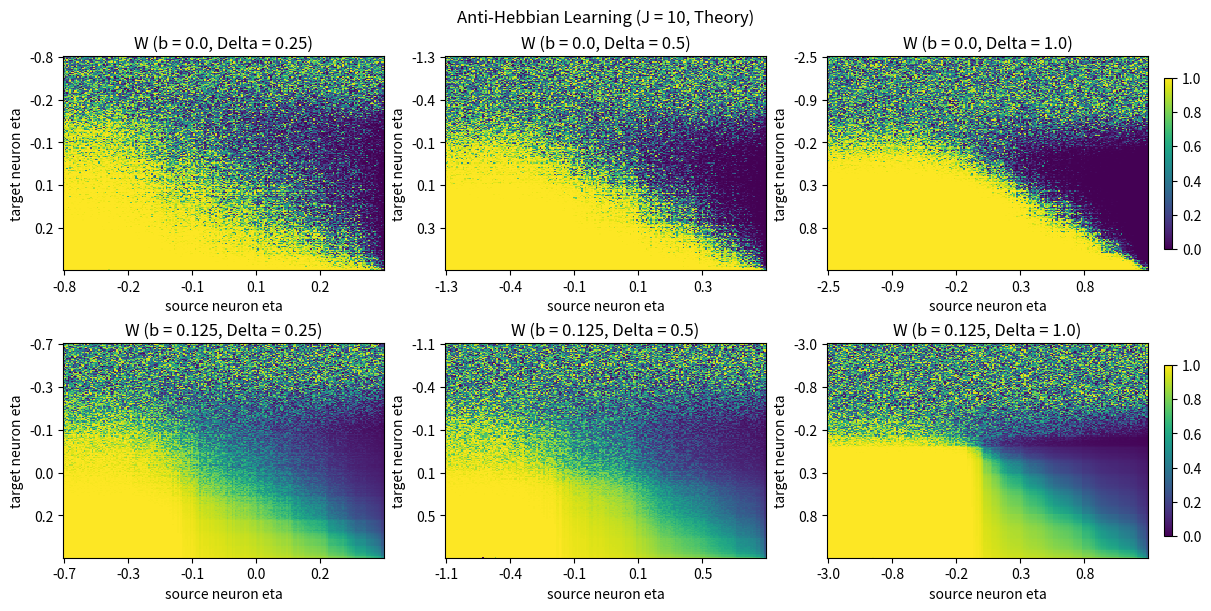

Source code (Python): (Note: this script raises an exception after producing the figure.)
import numpy as np
import matplotlib.pyplot as plt
from scipy.integrate import solve_ivp

def get_xy(fr_source: np.ndarray, fr_target: np.ndarray, condition: str) -> tuple:
    if condition == "hebbian":
        x = np.outer(fr_target, fr_source)
        y = np.repeat((fr_target**2).reshape(len(fr_target), 1), len(fr_source), axis=1)
    elif condition == "antihebbian":
        x = np.repeat((fr_source**2).reshape(len(fr_source), 1), len(fr_target), axis=1)
        y = np.outer(fr_target, fr_source)
    else:
        raise ValueError(f"Invalid condition: {condition}.")
    return x, y

def delta_w(w: np.ndarray, r0: np.ndarray, eta: np.ndarray, J: float, b: float, a: float, condition: str) -> np.ndarray:
    w = w.reshape(N, N)
    r1 = get_qif_fr(eta + J*np.dot(w, r0) / N)
    x, y = get_xy(r1, r1, condition=condition)
    return (a*(b*((1-w)*x - w*y) + (1-b)*(x-y)*(w-w**2))).flatten()

def get_w_solution(w0: np.ndarray, fr: np.ndarray, eta: np.ndarray, J: float, b: float, a: float, T: float, **kwargs
                   ) -> np.ndarray:
    sols = solve_ivp(lambda t, w: delta_w(w, fr, eta, J, b, a, condition), t_span=(0.0, T), y0=np.asarray(w0),
                     **kwargs)
    return sols.y[:, -1].reshape(N, N)

def lorentzian(N: int, eta: float, Delta: float) -> np.ndarray:
    x = np.arange(1, N+1)
    return eta + Delta*np.tan(0.5*np.pi*(2*x-N-1)/(N+1))

def gaussian(N, eta: float, Delta: float) -> np.ndarray:
    etas = eta + Delta * np.random.randn(N)
    return np.sort(etas)

def get_qif_fr(x: np.ndarray) -> np.ndarray:
    fr = np.zeros_like(x)
    fr[x > 0] = np.sqrt(x[x > 0])
    return fr / np.pi

# parameter definition
condition = "antihebbian"
distribution = "gaussian"
N = 200
m = 100
Deltas = [0.25, 0.5, 1.0]
eta = 0.0
a = 0.2
J = 10.0
bs = [0.0, 0.125]
res = {"b": [], "w": [], "delta": [], "eta": []}

# simulation parameters
T = 1000.0
solver_kwargs = {}

f = lorentzian if distribution == "lorentzian" else gaussian
for b in bs:
    for Delta in Deltas:

        # define initial condition
        etas = f(N, eta, Delta)
        fr = get_qif_fr(etas)
        w0 = np.random.uniform(0.01, 0.99, size=(int(N*N),))

        # get weight solutions
        w = get_w_solution(w0, fr, etas, J, b, a, T, **solver_kwargs)

        # save results
        res["b"].append(b)
        res["delta"].append(Delta)
        res["w"].append(w)
        res["eta"].append(etas)
        print(f"Finished simulations for b = {b}, Delta = {Delta}")

# plotting
fig, axes = plt.subplots(ncols=len(Deltas), nrows=len(bs), figsize=(12, 6), layout="constrained")
ticks = np.arange(0, N, int(N/5))
for i, b in enumerate(bs):
    for j, Delta in enumerate(Deltas):

        # weight distribution
        ax = axes[i, j]
        idx1 = np.asarray(res["b"]) == b
        idx2 = np.asarray(res["delta"]) == Delta
        idx = np.argwhere((idx1 * idx2) > 0.5).squeeze()
        im = ax.imshow(np.asarray(res["w"][idx]), aspect="auto", interpolation="none", cmap="viridis",
                       vmax=1.0, vmin=0.0)
        ax.set_xlabel("source neuron eta")
        ax.set_ylabel("target neuron eta")
        ax.set_yticks(ticks, labels=np.round(res["eta"][idx][ticks], decimals=1))
        ax.set_xticks(ticks, labels=np.round(res["eta"][idx][ticks], decimals=1))
        ax.set_title(f"W (b = {b}, Delta = {Delta})")
        if j == len(Deltas) - 1:
            plt.colorbar(im, ax=ax, shrink=0.8)

        # # firing rate distribution
        # ax = axes[1, i]
        # im = ax.imshow(np.asarray(res["data"][b]["fr"]), aspect="auto", interpolation="none", cmap="cividis", vmax=fr_max)
        # plt.colorbar(im, ax=ax)
        # ax.set_xlabel("eta")
        # ax.set_ylabel("Delta")
        # ax.set_title(f"Firing Rates (b = {b})")

fig.suptitle(f"{'Hebbian' if condition == 'hebbian' else 'Anti-Hebbian'} Learning (J = {int(J)}, Theory)")
fig.canvas.draw()
plt.savefig(f"../results/rate_weight_simulations_recurrent_{condition}_{int(J)}.svg")
plt.show()
